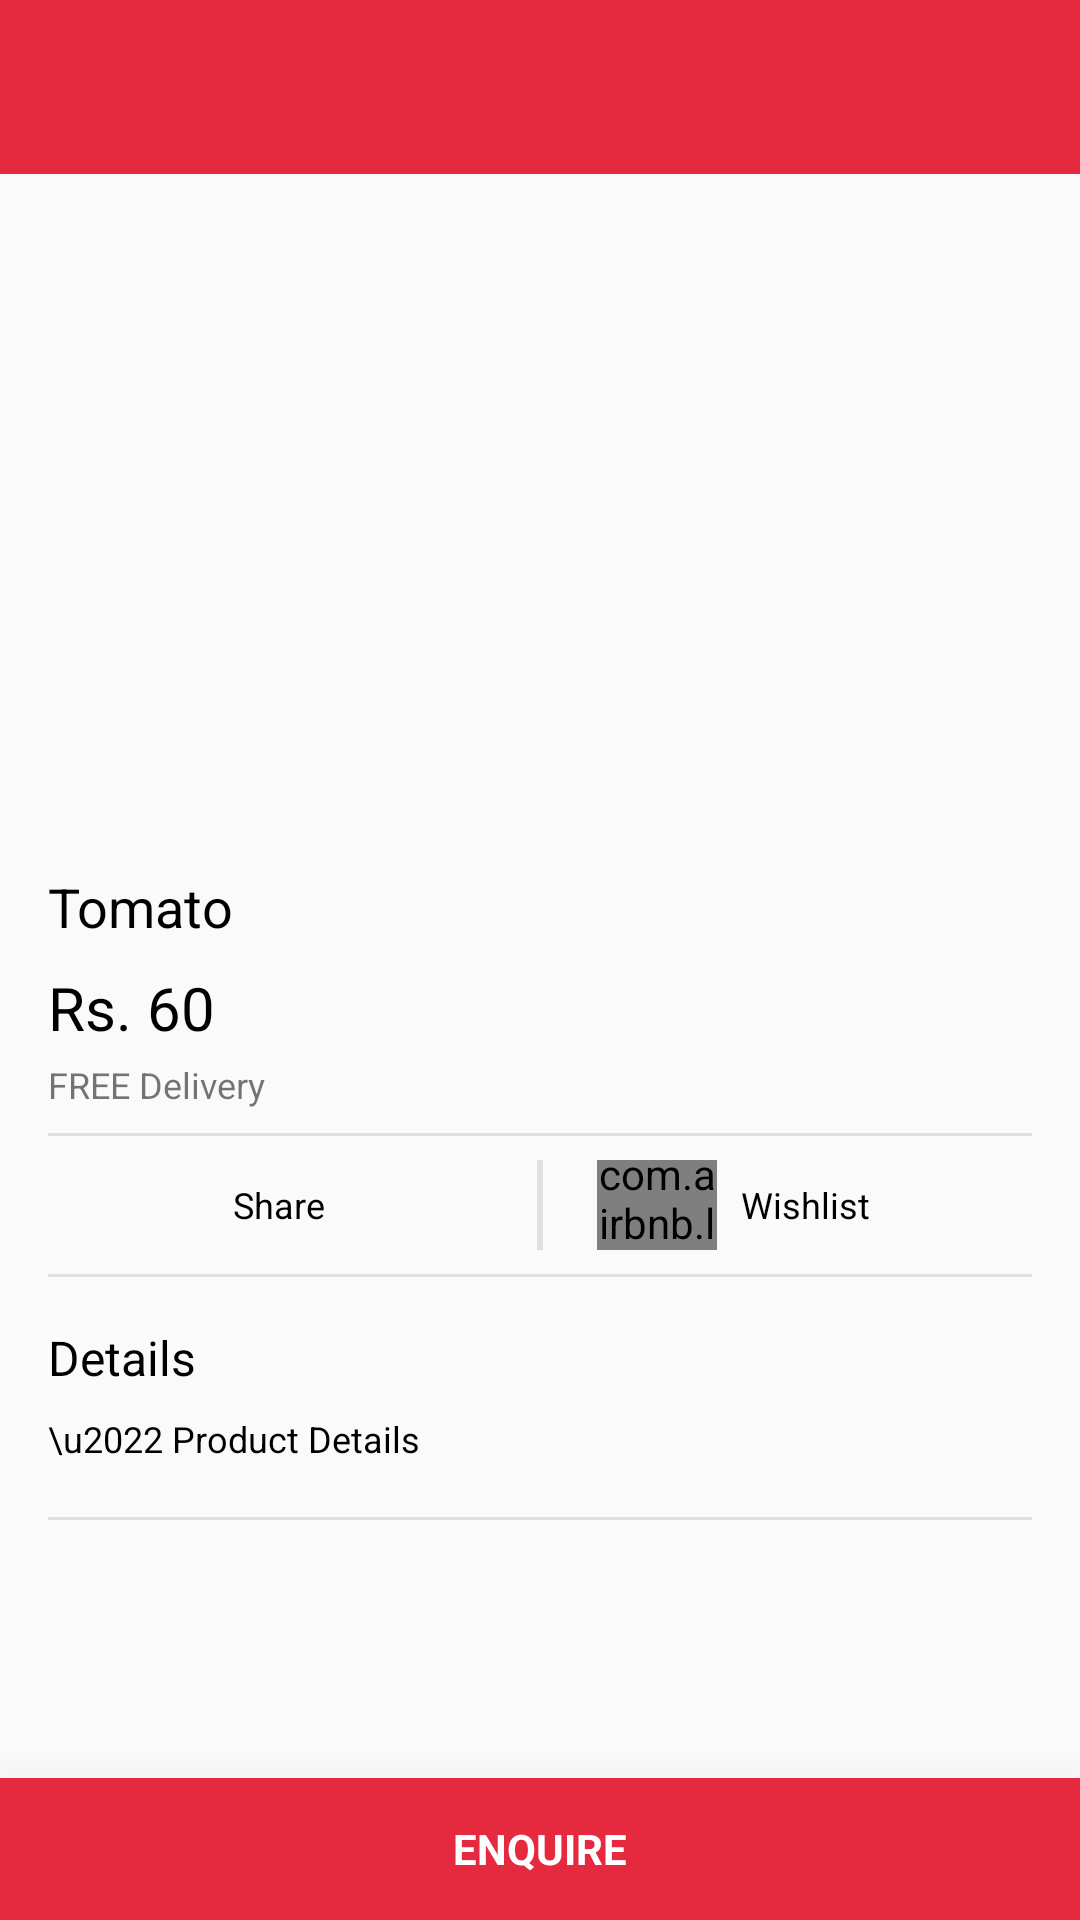

Produce the Android XML layout that renders to this screen, including the resource entries it uses.
<!-- AndroidManifest.xml: application theme AppTheme -->
<!-- res/layout/activity_individual_product.xml -->
<?xml version="1.0" encoding="utf-8"?>
<LinearLayout xmlns:android="http://schemas.android.com/apk/res/android"
    xmlns:app="http://schemas.android.com/apk/res-auto"
    xmlns:tools="http://schemas.android.com/tools"
    android:id="@+id/activity_item_details"
    android:layout_width="match_parent"
    android:layout_height="match_parent"
    android:orientation="vertical"
    android:weightSum="10"
    tools:context=".ui.products.IndividualProduct">


    <com.google.android.material.appbar.AppBarLayout
        android:id="@+id/toolbarwrap"
        android:layout_width="match_parent"
        android:layout_height="wrap_content"
        android:theme="@style/AppTheme.AppBarOverlay">

        <androidx.appcompat.widget.Toolbar
            android:id="@+id/toolbar"
            android:layout_width="fill_parent"
            android:layout_height="58dp"
            android:background="@color/colorPrimary"
            android:minHeight="?attr/actionBarSize">



        </androidx.appcompat.widget.Toolbar>
    </com.google.android.material.appbar.AppBarLayout>

    <ScrollView
        android:id="@+id/scrollbar"
        android:layout_width="match_parent"
        android:layout_height="0dp"
        android:layout_weight="9.5"
        android:paddingLeft="16dp"
        android:paddingTop="16dp"
        android:paddingRight="16dp"
        android:scrollbars="none">

        <LinearLayout
            android:layout_width="match_parent"
            android:layout_height="wrap_content"
            android:orientation="vertical">

            <RelativeLayout
                android:layout_width="match_parent"
                android:layout_height="wrap_content">

                <ImageView
                    android:id="@+id/productimage"
                    android:layout_width="match_parent"
                    android:layout_height="200dp"
                    android:scaleType="centerCrop"
                    android:src="@drawable/cart" />


            </RelativeLayout>


            <LinearLayout
                android:layout_width="match_parent"
                android:layout_height="wrap_content"
                android:layout_marginTop="16dp"
                android:orientation="vertical">

                <TextView
                    android:id="@+id/product_name"
                    android:layout_width="wrap_content"
                    android:layout_height="wrap_content"
                    android:text="Tomato"
                    android:textColor="@color/black"
                    android:textSize="18sp" />

                <TextView
                    android:id="@+id/product_price"
                    android:layout_width="wrap_content"
                    android:layout_height="wrap_content"
                    android:layout_marginTop="8dp"
                    android:text="Rs. 60"
                    android:textColor="@color/black"
                    android:textSize="20sp" />

                <TextView
                    android:layout_width="wrap_content"
                    android:layout_height="wrap_content"
                    android:layout_marginTop="4dp"
                    android:text="FREE Delivery"
                    android:textSize="12sp" />
            </LinearLayout>


            <View
                android:layout_width="match_parent"
                android:layout_height="1dp"
                android:layout_marginTop="8dp"
                android:background="@color/grey_light" />

            <LinearLayout
                android:layout_width="match_parent"
                android:layout_height="30dp"
                android:layout_marginTop="8dp"
                android:orientation="horizontal"
                android:weightSum="2">

                <LinearLayout
                    android:id="@+id/layout_action1"
                    android:layout_width="0dp"
                    android:layout_height="match_parent"
                    android:layout_weight="1"
                    android:gravity="center"
                    android:orientation="horizontal"
                    android:weightSum="2">

                    <ImageView
                        android:layout_width="30dp"
                        android:layout_height="30dp"
                        android:src="@drawable/share" />

                    <TextView
                        android:id="@+id/text_action1"
                        android:layout_width="wrap_content"
                        android:layout_height="wrap_content"
                        android:layout_marginLeft="8dp"
                        android:layout_weight="1"
                        android:gravity="left"
                        android:text="Share"
                        android:textColor="@color/black"
                        android:textSize="12dp" />
                </LinearLayout>

                <View
                    android:layout_width="1dp"
                    android:layout_height="match_parent"
                    android:background="@color/grey_light" />


                <View
                    android:layout_width="1dp"
                    android:layout_height="match_parent"
                    android:background="@color/grey_light" />

                <LinearLayout
                    android:id="@+id/layout_action3"
                    android:layout_width="0dp"
                    android:layout_height="match_parent"
                    android:layout_weight="1"
                    android:gravity="center"
                    android:orientation="horizontal"
                    android:weightSum="2">

                    <com.airbnb.lottie.LottieAnimationView
                        android:id="@+id/add_to_wishlist"
                        android:layout_width="40dp"
                        android:layout_height="40dp"
                        android:foregroundGravity="center"
                        android:src="@drawable/cart"
                        android:visibility="visible"
                        app:lottie_fileName="heart.json" />

                    <TextView
                        android:id="@+id/text_action3"
                        android:layout_width="wrap_content"
                        android:layout_height="wrap_content"
                        android:layout_marginLeft="8dp"
                        android:layout_weight="1"
                        android:gravity="left"
                        android:text="Wishlist"
                        android:textColor="@color/black"
                        android:textSize="12dp" />
                </LinearLayout>
            </LinearLayout>

            <View
                android:layout_width="match_parent"
                android:layout_height="1dp"
                android:layout_marginTop="8dp"
                android:background="@color/grey_light" />

            <LinearLayout
                android:layout_width="match_parent"
                android:layout_height="wrap_content"
                android:layout_marginTop="16dp"
                android:orientation="vertical"
                android:paddingBottom="16dp">

                <TextView
                    android:layout_width="wrap_content"
                    android:layout_height="wrap_content"
                    android:text="Details"
                    android:textColor="@color/black"
                    android:textSize="16sp" />

                <TextView
                    android:id="@+id/product_desc"
                    android:layout_width="wrap_content"
                    android:layout_height="wrap_content"
                    android:layout_marginTop="8dp"
                    android:text="\u2022 Product Details"
                    android:textColor="@color/black"
                    android:textSize="12sp" />

            </LinearLayout>

            <View
                android:layout_width="match_parent"
                android:layout_height="1dp"
                android:layout_marginTop="2dp"
                android:background="@color/grey_light" />


        </LinearLayout>
    </ScrollView>

    <LinearLayout
        android:layout_width="match_parent"
        android:layout_height="wrap_content"
        android:layout_weight="0.5"
        android:background="@color/black"
        android:elevation="30dp"
        android:orientation="horizontal"
        android:weightSum="1">


        <TextView
            android:id="@+id/buy_now"
            android:layout_width="wrap_content"
            android:layout_height="match_parent"
            android:layout_weight="1"
            android:background="@color/colorPrimary"
            android:gravity="center"
            android:text="enquire"
            android:textAllCaps="true"
            android:textColor="@color/color_white"
            android:textSize="14sp"
            android:textStyle="bold" />

    </LinearLayout>
</LinearLayout>
<!-- resources referenced by this layout -->
<resources>
  <color name="black">#000</color>
  <color name="colorPrimary">#E5293E</color>
  <color name="color_white">#fff</color>
  <color name="grey_light">#E0E0E0</color>
  <style name="AppTheme.AppBarOverlay" parent="ThemeOverlay.AppCompat.Dark.ActionBar" />
  <style name="AppTheme" parent="Theme.AppCompat.Light.DarkActionBar">
          
          <item name="colorPrimary">@color/colorPrimary</item>
          <item name="colorPrimaryDark">@color/colorPrimaryDark</item>
          <item name="colorAccent">@color/colorAccent</item>
      </style>
  <color name="colorPrimaryDark">#e52932</color>
  <color name="colorAccent">#FFC107</color>
</resources>
